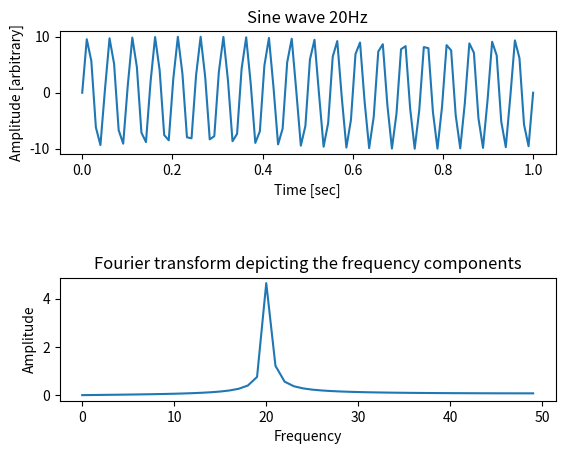

Write the Python code that produced this figure.
import numpy as np
import matplotlib.pyplot as plt

sRate = 100 # sample rate in Hertz
amplitude1 = 10 # amplitude of first wave
freq1 = 20.0 # frequency of first sine wave
numPeriods = 1 # number of periods of the sine waves
numSamples = sRate * numPeriods # total number of samples

samplingFrequency   = sRate;
figure, axis = plt.subplots(2, 1)
plt.subplots_adjust(hspace=1)

x = np.linspace(0, numPeriods, numSamples)
f1 = lambda x: amplitude1*np.sin(freq1*2*np.pi*x)
y = [f1(i) for i in x]

# Time domain representation of the resultant sine wave
axis[0].plot(x, y)
axis[0].set_title('Sine wave 20Hz')
axis[0].set_xlabel('Time [sec]')
axis[0].set_ylabel('Amplitude [arbitrary]')

# Frequency domain representation
fourierTransform = np.fft.fft(y)/len(y)           # Normalize amplitude
fourierTransform = fourierTransform[range(int(len(y)/2))] # Exclude sampling frequency
tpCount     = len(y)
values      = np.arange(int(tpCount/2))
timePeriod  = tpCount/samplingFrequency
frequencies = values/timePeriod
# Frequency domain representation
axis[1].set_title('Fourier transform depicting the frequency components')
axis[1].plot(frequencies, abs(fourierTransform))
axis[1].set_xlabel('Frequency')
axis[1].set_ylabel('Amplitude')
plt.show() 
